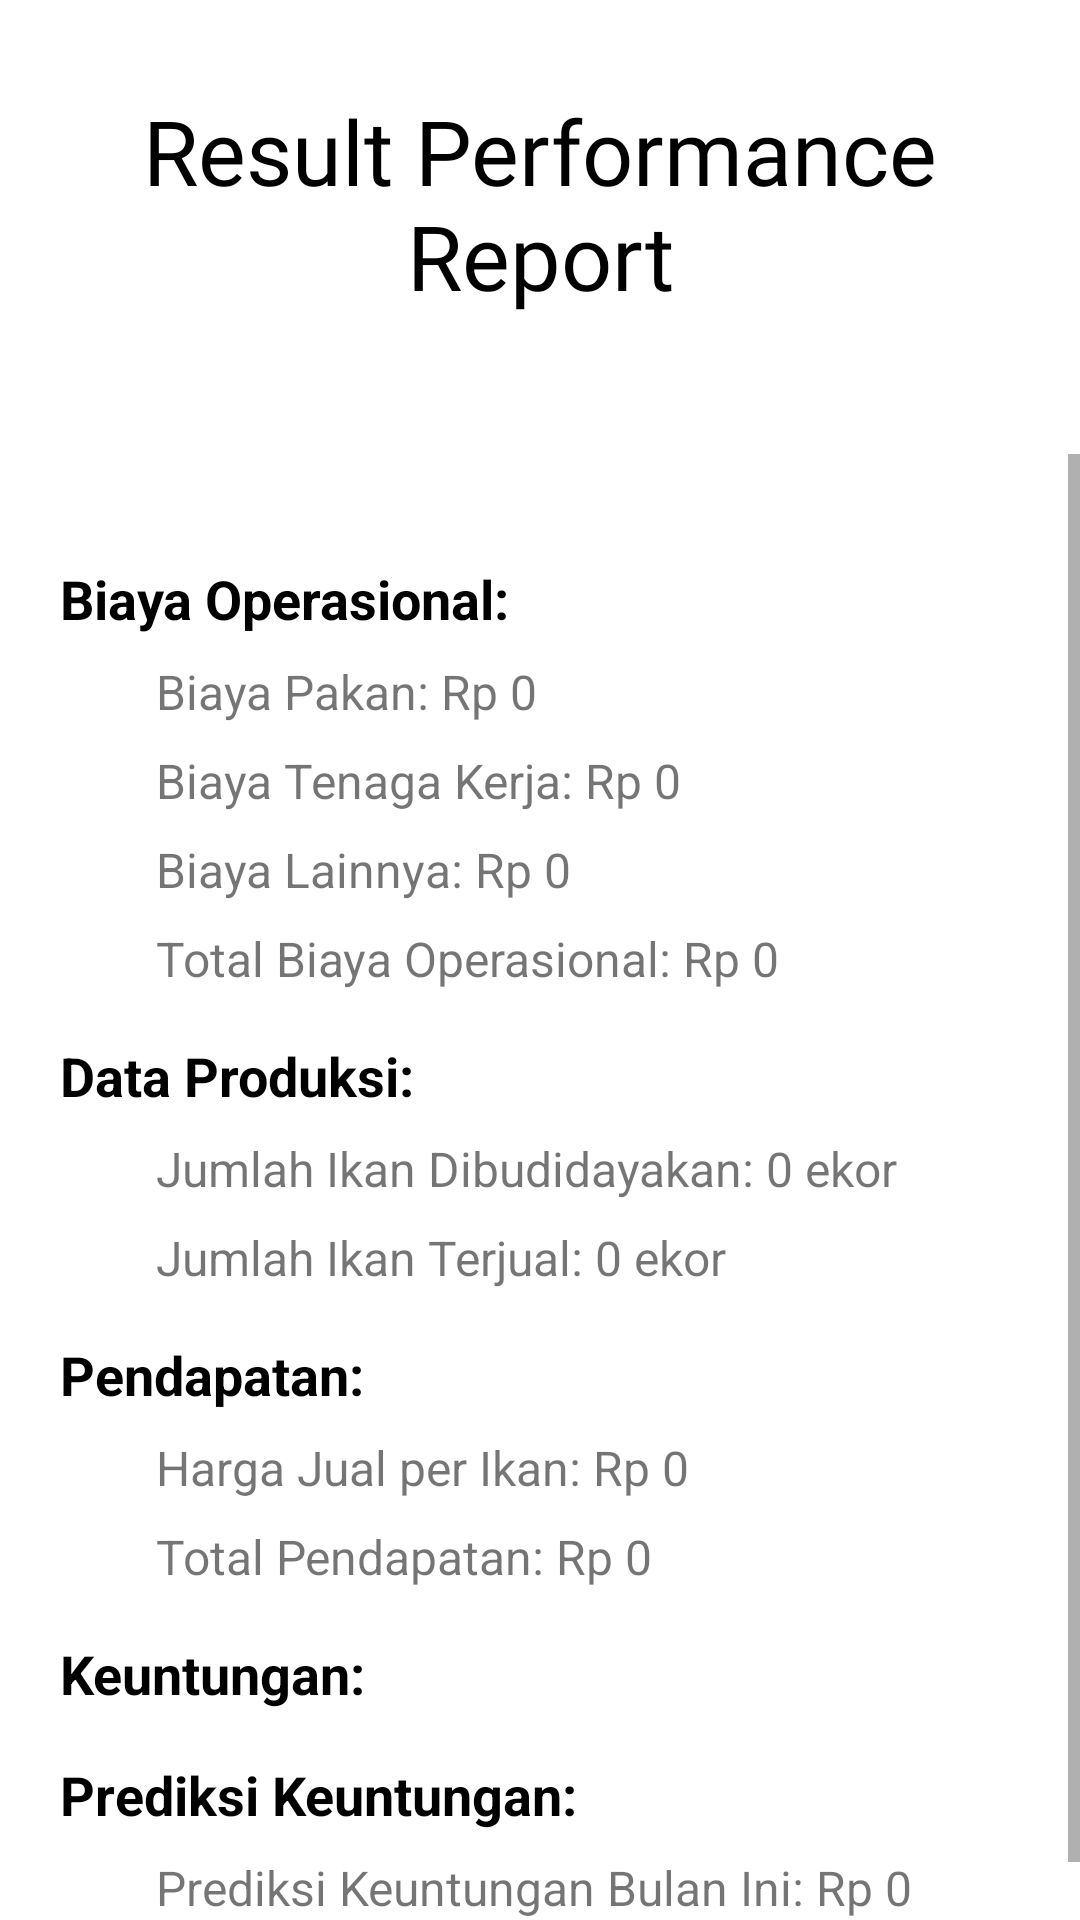

Write the Android layout XML for this screen, with the resource values it uses.
<!-- AndroidManifest.xml: application theme Theme.AquaSmart -->
<!-- res/layout/fragment_report_result.xml -->
<?xml version="1.0" encoding="utf-8"?>
<androidx.constraintlayout.widget.ConstraintLayout xmlns:android="http://schemas.android.com/apk/res/android"
    xmlns:tools="http://schemas.android.com/tools"
    android:layout_width="match_parent"
    android:layout_height="match_parent"
    xmlns:app="http://schemas.android.com/apk/res-auto"
    tools:context=".ui.report.ReportResultFragment">

    
    <TextView
        android:id="@+id/tv_title"
        android:layout_width="match_parent"
        android:layout_height="0dp"
        android:text="@string/result_report"
        android:textSize="30sp"
        android:fontFamily="@font/poppins_bold"
        android:textColor="@color/black"
        android:padding="30dp"
        android:gravity="center"
        app:layout_constraintTop_toTopOf="parent"
        app:layout_constraintStart_toStartOf="parent"
        app:layout_constraintEnd_toEndOf="parent" />

    
    <ScrollView
        android:id="@+id/scrollView"
        android:layout_width="0dp"
        android:layout_height="0dp"
        android:layout_marginTop="16dp"
        app:layout_constraintTop_toBottomOf="@id/tv_title"
        app:layout_constraintStart_toStartOf="parent"
        app:layout_constraintEnd_toEndOf="parent"
        app:layout_constraintBottom_toBottomOf="parent">

        
        <LinearLayout
            android:layout_width="match_parent"
            android:layout_height="wrap_content"
            android:orientation="vertical"
            android:padding="20dp">

            
            <TextView
                android:id="@+id/tv_biaya_operasional"
                android:layout_width="match_parent"
                android:layout_height="wrap_content"
                android:text="Biaya Operasional:"
                android:textSize="18sp"
                android:textColor="@color/black"
                android:textStyle="bold"
                android:paddingTop="16dp" />

            <TextView
                android:id="@+id/tv_biaya_pakan"
                android:layout_width="match_parent"
                android:layout_height="wrap_content"
                android:text="Biaya Pakan: Rp 0"
                android:textSize="16sp"
                android:paddingStart="32dp"
                android:paddingEnd="32dp"
                android:paddingTop="8dp" />

            <TextView
                android:id="@+id/tv_biaya_tenaga_kerja"
                android:layout_width="match_parent"
                android:layout_height="wrap_content"
                android:text="Biaya Tenaga Kerja: Rp 0"
                android:textSize="16sp"
                android:paddingStart="32dp"
                android:paddingEnd="32dp"
                android:paddingTop="8dp" />

            <TextView
                android:id="@+id/tv_biaya_lainnya"
                android:layout_width="match_parent"
                android:layout_height="wrap_content"
                android:text="Biaya Lainnya: Rp 0"
                android:textSize="16sp"
                android:paddingStart="32dp"
                android:paddingEnd="32dp"
                android:paddingTop="8dp" />

            <TextView
                android:id="@+id/tv_total_biaya_operasional"
                android:layout_width="match_parent"
                android:layout_height="wrap_content"
                android:text="Total Biaya Operasional: Rp 0"
                android:textSize="16sp"
                android:paddingStart="32dp"
                android:paddingEnd="32dp"
                android:paddingTop="8dp" />

            
            <TextView
                android:id="@+id/tv_data_produksi"
                android:layout_width="match_parent"
                android:layout_height="wrap_content"
                android:text="Data Produksi:"
                android:textSize="18sp"
                android:textColor="@color/black"
                android:textStyle="bold"
                android:paddingTop="16dp" />

            <TextView
                android:id="@+id/tv_jumlah_ikan_dibudidayakan"
                android:layout_width="match_parent"
                android:layout_height="wrap_content"
                android:text="Jumlah Ikan Dibudidayakan: 0 ekor"
                android:textSize="16sp"
                android:paddingStart="32dp"
                android:paddingEnd="32dp"
                android:paddingTop="8dp" />

            <TextView
                android:id="@+id/tv_jumlah_ikan_terjual"
                android:layout_width="match_parent"
                android:layout_height="wrap_content"
                android:text="Jumlah Ikan Terjual: 0 ekor"
                android:textSize="16sp"
                android:paddingStart="32dp"
                android:paddingEnd="32dp"
                android:paddingTop="8dp" />

            
            <TextView
                android:id="@+id/tv_pendapatan"
                android:layout_width="match_parent"
                android:layout_height="wrap_content"
                android:text="Pendapatan:"
                android:textSize="18sp"
                android:textColor="@color/black"
                android:textStyle="bold"
                android:paddingTop="16dp" />

            <TextView
                android:id="@+id/tv_harga_jual_per_ikan"
                android:layout_width="match_parent"
                android:layout_height="wrap_content"
                android:text="Harga Jual per Ikan: Rp 0"
                android:textSize="16sp"
                android:paddingStart="32dp"
                android:paddingEnd="32dp"
                android:paddingTop="8dp" />

            <TextView
                android:id="@+id/tv_total_pendapatan"
                android:layout_width="match_parent"
                android:layout_height="wrap_content"
                android:text="Total Pendapatan: Rp 0"
                android:textSize="16sp"
                android:paddingStart="32dp"
                android:paddingEnd="32dp"
                android:paddingTop="8dp" />

            
            <TextView
                android:id="@+id/tv_keuntungan"
                android:layout_width="match_parent"
                android:layout_height="wrap_content"
                android:text="Keuntungan:"
                android:textSize="18sp"
                android:textColor="@color/black"
                android:textStyle="bold"
                android:paddingTop="16dp" />

            
            <TextView
                android:id="@+id/tv_prediksi_keuntungan"
                android:layout_width="match_parent"
                android:layout_height="wrap_content"
                android:text="Prediksi Keuntungan:"
                android:textSize="18sp"
                android:textColor="@color/black"
                android:textStyle="bold"
                android:paddingTop="16dp" />

            <TextView
                android:id="@+id/tv_prediksi_keuntungan_value"
                android:layout_width="match_parent"
                android:layout_height="wrap_content"
                android:text="Prediksi Keuntungan Bulan Ini: Rp 0"
                android:textSize="16sp"
                android:paddingStart="32dp"
                android:paddingEnd="32dp"
                android:paddingTop="8dp" />
        </LinearLayout>
    </ScrollView>

</androidx.constraintlayout.widget.ConstraintLayout>
<!-- resources referenced by this layout -->
<resources>
  <color name="black">#FF000000</color>
  <string name="result_report">Result Performance Report</string>
  <style name="Theme.AquaSmart" parent="Theme.MaterialComponents.DayNight.DarkActionBar">
          
          <item name="colorPrimary">@color/dongker</item>
          <item name="colorPrimaryVariant">@color/purple_700</item>
          <item name="colorOnPrimary">@color/white</item>
          
          <item name="colorSecondary">@color/teal_200</item>
          <item name="colorSecondaryVariant">@color/teal_700</item>
          <item name="colorOnSecondary">@color/black</item>
          
          <item name="android:statusBarColor">?attr/colorPrimaryVariant</item>
          
      </style>
  <color name="dongker">#001F3F</color>
  <color name="purple_700">#0C0C35</color>
  <color name="white">#FFFFFFFF</color>
  <color name="teal_200">#0D46EF</color>
  <color name="teal_700">#FF018786</color>
</resources>
